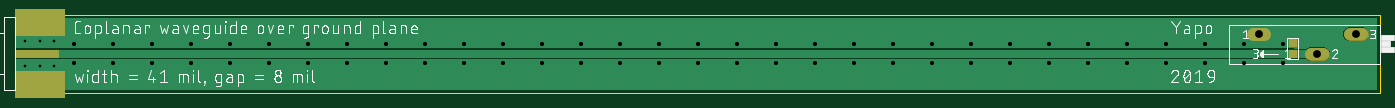
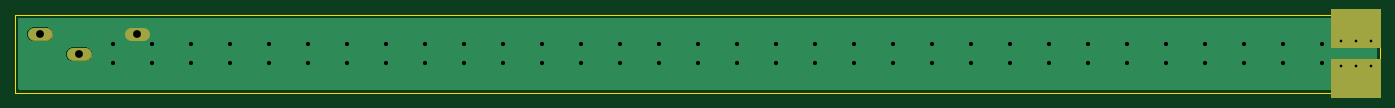
Circuit board: 8 layer files. Board 177.8 x 10.2 mm.
- outline: 2layer_50.boardoutline.ger (234 bytes)
- bottom_copper: 2layer_50.bottomlayer.ger (5600 bytes)
- bottom_mask: 2layer_50.bottomsoldermask.ger (3451 bytes)
- drill: 2layer_50.drills.xln (1063 bytes)
- paste: 2layer_50.tcream.ger (333 bytes)
- top_copper: 2layer_50.toplayer.ger (7133 bytes)
- top_silk: 2layer_50.topsilkscreen.ger (99857 bytes)
- top_mask: 2layer_50.topsoldermask.ger (3635 bytes)

=== outline: 2layer_50.boardoutline.ger ===
G04 EAGLE Gerber RS-274X export*
G75*
%MOMM*%
%FSLAX34Y34*%
%LPD*%
%INBoard Outline*%
%IPPOS*%
%AMOC8*
5,1,8,0,0,1.08239X$1,22.5*%
G01*
%ADD10C,0.000000*%


D10*
X0Y0D02*
X1778000Y0D01*
X1778000Y101600D01*
X0Y101600D01*
X0Y0D01*
M02*

=== bottom_copper: 2layer_50.bottomlayer.ger ===
G04 EAGLE Gerber RS-274X export*
G75*
%MOMM*%
%FSLAX34Y34*%
%LPD*%
%INBottom Copper Layer*%
%IPPOS*%
%AMOC8*
5,1,8,0,0,1.08239X$1,22.5*%
G01*
%ADD10C,0.604000*%
%ADD11C,1.524000*%
%ADD12C,0.825000*%

G36*
X63558Y-7357D02*
X63558Y-7357D01*
X63616Y-7359D01*
X63698Y-7337D01*
X63782Y-7325D01*
X63835Y-7302D01*
X63891Y-7287D01*
X63964Y-7244D01*
X64041Y-7209D01*
X64086Y-7171D01*
X64136Y-7142D01*
X64194Y-7080D01*
X64258Y-7026D01*
X64290Y-6977D01*
X64330Y-6934D01*
X64369Y-6859D01*
X64416Y-6789D01*
X64433Y-6733D01*
X64460Y-6681D01*
X64471Y-6613D01*
X64501Y-6518D01*
X64504Y-6418D01*
X64515Y-6350D01*
X64515Y3811D01*
X1773174Y3811D01*
X1773232Y3819D01*
X1773290Y3817D01*
X1773372Y3839D01*
X1773456Y3851D01*
X1773509Y3874D01*
X1773565Y3889D01*
X1773638Y3932D01*
X1773715Y3967D01*
X1773760Y4005D01*
X1773810Y4034D01*
X1773868Y4096D01*
X1773932Y4150D01*
X1773964Y4199D01*
X1774004Y4242D01*
X1774043Y4317D01*
X1774090Y4387D01*
X1774107Y4443D01*
X1774134Y4495D01*
X1774145Y4563D01*
X1774175Y4658D01*
X1774178Y4758D01*
X1774189Y4826D01*
X1774189Y96774D01*
X1774181Y96832D01*
X1774183Y96890D01*
X1774161Y96972D01*
X1774149Y97056D01*
X1774126Y97109D01*
X1774111Y97165D01*
X1774068Y97238D01*
X1774033Y97315D01*
X1773995Y97360D01*
X1773966Y97410D01*
X1773904Y97468D01*
X1773850Y97532D01*
X1773801Y97564D01*
X1773758Y97604D01*
X1773683Y97643D01*
X1773613Y97690D01*
X1773557Y97707D01*
X1773505Y97734D01*
X1773437Y97745D01*
X1773342Y97775D01*
X1773242Y97778D01*
X1773174Y97789D01*
X64515Y97789D01*
X64515Y107950D01*
X64507Y108008D01*
X64509Y108066D01*
X64487Y108148D01*
X64475Y108232D01*
X64452Y108285D01*
X64437Y108341D01*
X64394Y108414D01*
X64359Y108491D01*
X64321Y108536D01*
X64292Y108586D01*
X64230Y108644D01*
X64176Y108708D01*
X64127Y108740D01*
X64084Y108780D01*
X64009Y108819D01*
X63939Y108866D01*
X63883Y108883D01*
X63831Y108910D01*
X63763Y108921D01*
X63668Y108951D01*
X63568Y108954D01*
X63500Y108965D01*
X0Y108965D01*
X-58Y108957D01*
X-116Y108959D01*
X-198Y108937D01*
X-282Y108925D01*
X-335Y108902D01*
X-391Y108887D01*
X-464Y108844D01*
X-541Y108809D01*
X-586Y108771D01*
X-636Y108742D01*
X-694Y108680D01*
X-758Y108626D01*
X-790Y108577D01*
X-830Y108534D01*
X-869Y108459D01*
X-916Y108389D01*
X-933Y108333D01*
X-960Y108281D01*
X-971Y108213D01*
X-1001Y108118D01*
X-1004Y108018D01*
X-1015Y107950D01*
X-1015Y59055D01*
X-1007Y58997D01*
X-1009Y58939D01*
X-987Y58857D01*
X-975Y58774D01*
X-952Y58720D01*
X-937Y58664D01*
X-894Y58591D01*
X-859Y58514D01*
X-821Y58469D01*
X-792Y58419D01*
X-730Y58361D01*
X-676Y58297D01*
X-627Y58265D01*
X-584Y58225D01*
X-509Y58186D01*
X-439Y58140D01*
X-383Y58122D01*
X-331Y58095D01*
X-263Y58084D01*
X-168Y58054D01*
X-68Y58051D01*
X0Y58040D01*
X3811Y58040D01*
X3811Y43560D01*
X0Y43560D01*
X-58Y43552D01*
X-116Y43554D01*
X-198Y43532D01*
X-282Y43520D01*
X-335Y43497D01*
X-391Y43482D01*
X-464Y43439D01*
X-541Y43404D01*
X-586Y43366D01*
X-636Y43337D01*
X-694Y43275D01*
X-758Y43221D01*
X-790Y43172D01*
X-830Y43129D01*
X-869Y43054D01*
X-916Y42984D01*
X-933Y42928D01*
X-960Y42876D01*
X-971Y42808D01*
X-1001Y42713D01*
X-1004Y42613D01*
X-1015Y42545D01*
X-1015Y-6350D01*
X-1007Y-6408D01*
X-1009Y-6466D01*
X-987Y-6548D01*
X-975Y-6632D01*
X-952Y-6685D01*
X-937Y-6741D01*
X-894Y-6814D01*
X-859Y-6891D01*
X-821Y-6936D01*
X-792Y-6986D01*
X-730Y-7044D01*
X-676Y-7108D01*
X-627Y-7140D01*
X-584Y-7180D01*
X-509Y-7219D01*
X-439Y-7266D01*
X-383Y-7283D01*
X-331Y-7310D01*
X-263Y-7321D01*
X-168Y-7351D01*
X-68Y-7354D01*
X0Y-7365D01*
X63500Y-7365D01*
X63558Y-7357D01*
G37*
%LPC*%
G36*
X1736811Y67055D02*
X1736811Y67055D01*
X1733450Y68447D01*
X1730877Y71020D01*
X1729485Y74381D01*
X1729485Y78019D01*
X1730877Y81380D01*
X1733450Y83953D01*
X1736811Y85345D01*
X1755689Y85345D01*
X1759050Y83953D01*
X1761623Y81380D01*
X1763015Y78019D01*
X1763015Y74381D01*
X1761623Y71020D01*
X1759050Y68447D01*
X1755689Y67055D01*
X1736811Y67055D01*
G37*
%LPD*%
%LPC*%
G36*
X1686011Y41655D02*
X1686011Y41655D01*
X1682650Y43047D01*
X1680077Y45620D01*
X1678685Y48981D01*
X1678685Y52619D01*
X1680077Y55980D01*
X1682650Y58553D01*
X1686011Y59945D01*
X1704889Y59945D01*
X1708250Y58553D01*
X1710823Y55980D01*
X1712215Y52619D01*
X1712215Y48981D01*
X1710823Y45620D01*
X1708250Y43047D01*
X1704889Y41655D01*
X1686011Y41655D01*
G37*
%LPD*%
D10*
X12700Y34925D03*
X31750Y34925D03*
X50800Y34925D03*
X31750Y66675D03*
X12700Y66675D03*
X50800Y66675D03*
D11*
X1611630Y76200D02*
X1626870Y76200D01*
X1738630Y76200D02*
X1753870Y76200D01*
X1703070Y50800D02*
X1687830Y50800D01*
D12*
X76200Y63500D03*
X76200Y38100D03*
X127000Y63500D03*
X177800Y63500D03*
X228600Y63500D03*
X279400Y63500D03*
X127000Y38100D03*
X177800Y38100D03*
X228600Y38100D03*
X279400Y38100D03*
X330200Y63500D03*
X381000Y63500D03*
X431800Y63500D03*
X330200Y38100D03*
X381000Y38100D03*
X431800Y38100D03*
X482600Y63500D03*
X482600Y38100D03*
X533400Y63500D03*
X533400Y38100D03*
X584200Y63500D03*
X584200Y38100D03*
X635000Y63500D03*
X635000Y38100D03*
X685800Y63500D03*
X685800Y38100D03*
X736600Y63500D03*
X736600Y38100D03*
X787400Y63500D03*
X787400Y38100D03*
X838200Y63500D03*
X838200Y38100D03*
X889000Y63500D03*
X889000Y38100D03*
X939800Y63500D03*
X990600Y63500D03*
X1041400Y63500D03*
X939800Y38100D03*
X990600Y38100D03*
X1041400Y38100D03*
X1092200Y63500D03*
X1092200Y38100D03*
X1143000Y63500D03*
X1143000Y38100D03*
X1193800Y63500D03*
X1193800Y38100D03*
X1244600Y63500D03*
X1244600Y38100D03*
X1295400Y63500D03*
X1346200Y63500D03*
X1397000Y63500D03*
X1447800Y63500D03*
X1498600Y63500D03*
X1549400Y63500D03*
X1295400Y38100D03*
X1346200Y38100D03*
X1397000Y38100D03*
X1447800Y38100D03*
X1498600Y38100D03*
X1549400Y38100D03*
X1600200Y38100D03*
X1600200Y63500D03*
X1651000Y38100D03*
X1651000Y63500D03*
M02*

=== bottom_mask: 2layer_50.bottomsoldermask.ger ===
G04 EAGLE Gerber RS-274X export*
G75*
%MOMM*%
%FSLAX34Y34*%
%LPD*%
%INBottom Solder Mask*%
%IPPOS*%
%AMOC8*
5,1,8,0,0,1.08239X$1,22.5*%
G01*
%ADD10C,1.651000*%

G36*
X63558Y58048D02*
X63558Y58048D01*
X63616Y58046D01*
X63698Y58068D01*
X63782Y58080D01*
X63835Y58104D01*
X63891Y58118D01*
X63964Y58161D01*
X64041Y58196D01*
X64086Y58234D01*
X64136Y58264D01*
X64194Y58325D01*
X64258Y58380D01*
X64290Y58428D01*
X64330Y58471D01*
X64369Y58546D01*
X64416Y58616D01*
X64433Y58672D01*
X64460Y58724D01*
X64471Y58792D01*
X64501Y58887D01*
X64504Y58987D01*
X64515Y59055D01*
X64515Y107950D01*
X64507Y108008D01*
X64509Y108066D01*
X64487Y108148D01*
X64475Y108232D01*
X64452Y108285D01*
X64437Y108341D01*
X64394Y108414D01*
X64359Y108491D01*
X64321Y108536D01*
X64292Y108586D01*
X64230Y108644D01*
X64176Y108708D01*
X64127Y108740D01*
X64084Y108780D01*
X64009Y108819D01*
X63939Y108866D01*
X63883Y108883D01*
X63831Y108910D01*
X63763Y108921D01*
X63668Y108951D01*
X63568Y108954D01*
X63500Y108965D01*
X0Y108965D01*
X-58Y108957D01*
X-116Y108959D01*
X-198Y108937D01*
X-282Y108925D01*
X-335Y108902D01*
X-391Y108887D01*
X-464Y108844D01*
X-541Y108809D01*
X-586Y108771D01*
X-636Y108742D01*
X-694Y108680D01*
X-758Y108626D01*
X-790Y108577D01*
X-830Y108534D01*
X-869Y108459D01*
X-916Y108389D01*
X-933Y108333D01*
X-960Y108281D01*
X-971Y108213D01*
X-1001Y108118D01*
X-1004Y108018D01*
X-1015Y107950D01*
X-1015Y59055D01*
X-1007Y58997D01*
X-1009Y58939D01*
X-987Y58857D01*
X-975Y58774D01*
X-952Y58720D01*
X-937Y58664D01*
X-894Y58591D01*
X-859Y58514D01*
X-821Y58469D01*
X-792Y58419D01*
X-730Y58361D01*
X-676Y58297D01*
X-627Y58265D01*
X-584Y58225D01*
X-509Y58186D01*
X-439Y58140D01*
X-383Y58122D01*
X-331Y58095D01*
X-263Y58084D01*
X-168Y58054D01*
X-68Y58051D01*
X0Y58040D01*
X63500Y58040D01*
X63558Y58048D01*
G37*
G36*
X63558Y-7357D02*
X63558Y-7357D01*
X63616Y-7359D01*
X63698Y-7337D01*
X63782Y-7325D01*
X63835Y-7302D01*
X63891Y-7287D01*
X63964Y-7244D01*
X64041Y-7209D01*
X64086Y-7171D01*
X64136Y-7142D01*
X64194Y-7080D01*
X64258Y-7026D01*
X64290Y-6977D01*
X64330Y-6934D01*
X64369Y-6859D01*
X64416Y-6789D01*
X64433Y-6733D01*
X64460Y-6681D01*
X64471Y-6613D01*
X64501Y-6518D01*
X64504Y-6418D01*
X64515Y-6350D01*
X64515Y42545D01*
X64507Y42603D01*
X64509Y42661D01*
X64487Y42743D01*
X64475Y42827D01*
X64452Y42880D01*
X64437Y42936D01*
X64394Y43009D01*
X64359Y43086D01*
X64321Y43131D01*
X64292Y43181D01*
X64230Y43239D01*
X64176Y43303D01*
X64127Y43335D01*
X64084Y43375D01*
X64009Y43414D01*
X63939Y43461D01*
X63883Y43478D01*
X63831Y43505D01*
X63763Y43516D01*
X63668Y43546D01*
X63568Y43549D01*
X63500Y43560D01*
X0Y43560D01*
X-58Y43552D01*
X-116Y43554D01*
X-198Y43532D01*
X-282Y43520D01*
X-335Y43497D01*
X-391Y43482D01*
X-464Y43439D01*
X-541Y43404D01*
X-586Y43366D01*
X-636Y43337D01*
X-694Y43275D01*
X-758Y43221D01*
X-790Y43172D01*
X-830Y43129D01*
X-869Y43054D01*
X-916Y42984D01*
X-933Y42928D01*
X-960Y42876D01*
X-971Y42808D01*
X-1001Y42713D01*
X-1004Y42613D01*
X-1015Y42545D01*
X-1015Y-6350D01*
X-1007Y-6408D01*
X-1009Y-6466D01*
X-987Y-6548D01*
X-975Y-6632D01*
X-952Y-6685D01*
X-937Y-6741D01*
X-894Y-6814D01*
X-859Y-6891D01*
X-821Y-6936D01*
X-792Y-6986D01*
X-730Y-7044D01*
X-676Y-7108D01*
X-627Y-7140D01*
X-584Y-7180D01*
X-509Y-7219D01*
X-439Y-7266D01*
X-383Y-7283D01*
X-331Y-7310D01*
X-263Y-7321D01*
X-168Y-7351D01*
X-68Y-7354D01*
X0Y-7365D01*
X63500Y-7365D01*
X63558Y-7357D01*
G37*
D10*
X1626870Y76200D02*
X1611630Y76200D01*
X1738630Y76200D02*
X1753870Y76200D01*
X1703070Y50800D02*
X1687830Y50800D01*
M02*

=== drill: 2layer_50.drills.xln ===
M48
;GenerationSoftware,Autodesk,EAGLE,9.2.2*%
;CreationDate,2019-02-21T01:51:50Z*%
FMAT,2
ICI,OFF
METRIC,TZ,000.000
T4C0.350
T3C0.550
T2C1.016
%
G90
M71
T2
X169545Y5080
X174625Y7620
X161925Y7620
T3
X129540Y6350
X93980Y6350
X124460Y3810
X124460Y6350
X119380Y3810
X119380Y6350
X114300Y3810
X114300Y6350
X109220Y3810
X109220Y6350
X104140Y3810
X99060Y3810
X93980Y3810
X7620Y6350
X99060Y6350
X104140Y6350
X134620Y6350
X139700Y6350
X144780Y6350
X149860Y6350
X154940Y6350
X129540Y3810
X134620Y3810
X139700Y3810
X144780Y3810
X149860Y3810
X154940Y3810
X160020Y3810
X160020Y6350
X165100Y3810
X165100Y6350
X22860Y3810
X48260Y6350
X43180Y3810
X88900Y3810
X33020Y3810
X43180Y6350
X38100Y6350
X33020Y6350
X27940Y3810
X38100Y3810
X17780Y3810
X12700Y3810
X27940Y6350
X22860Y6350
X17780Y6350
X12700Y6350
X7620Y3810
X78740Y6350
X88900Y6350
X83820Y3810
X83820Y6350
X78740Y3810
X48260Y3810
X73660Y3810
X73660Y6350
X68580Y3810
X68580Y6350
X63500Y3810
X63500Y6350
X58420Y3810
X58420Y6350
X53340Y3810
X53340Y6350
T4
X1270Y3492
X3175Y3492
X5080Y3492
X3175Y6667
X1270Y6667
X5080Y6667
M30
=== paste: 2layer_50.tcream.ger ===
G04 EAGLE Gerber RS-274X export*
G75*
%MOMM*%
%FSLAX34Y34*%
%LPD*%
%INTop Solder Paste*%
%IPPOS*%
%AMOC8*
5,1,8,0,0,1.08239X$1,22.5*%
G01*
%ADD10R,5.715000X1.041400*%
%ADD11R,6.350000X2.540000*%
%ADD12R,0.950000X0.950000*%


D10*
X28750Y50800D03*
D11*
X31750Y92075D03*
X31750Y9525D03*
D12*
X1663700Y49900D03*
X1663700Y64400D03*
M02*

=== top_copper: 2layer_50.toplayer.ger (7133 bytes, source omitted) ===
=== top_silk: 2layer_50.topsilkscreen.ger (99857 bytes, source omitted) ===
=== top_mask: 2layer_50.topsoldermask.ger ===
G04 EAGLE Gerber RS-274X export*
G75*
%MOMM*%
%FSLAX34Y34*%
%LPD*%
%INTop Solder Mask*%
%IPPOS*%
%AMOC8*
5,1,8,0,0,1.08239X$1,22.5*%
G01*
%ADD10R,5.842000X1.168400*%
%ADD11R,6.477000X2.667000*%
%ADD12C,1.651000*%
%ADD13R,1.077000X1.077000*%

G36*
X63558Y73923D02*
X63558Y73923D01*
X63616Y73921D01*
X63698Y73943D01*
X63782Y73955D01*
X63835Y73979D01*
X63891Y73993D01*
X63964Y74036D01*
X64041Y74071D01*
X64086Y74109D01*
X64136Y74139D01*
X64194Y74200D01*
X64258Y74255D01*
X64290Y74303D01*
X64330Y74346D01*
X64369Y74421D01*
X64416Y74491D01*
X64433Y74547D01*
X64460Y74599D01*
X64471Y74667D01*
X64501Y74762D01*
X64504Y74862D01*
X64515Y74930D01*
X64515Y107950D01*
X64507Y108008D01*
X64509Y108066D01*
X64487Y108148D01*
X64475Y108232D01*
X64452Y108285D01*
X64437Y108341D01*
X64394Y108414D01*
X64359Y108491D01*
X64321Y108536D01*
X64292Y108586D01*
X64230Y108644D01*
X64176Y108708D01*
X64127Y108740D01*
X64084Y108780D01*
X64009Y108819D01*
X63939Y108866D01*
X63883Y108883D01*
X63831Y108910D01*
X63763Y108921D01*
X63668Y108951D01*
X63568Y108954D01*
X63500Y108965D01*
X0Y108965D01*
X-58Y108957D01*
X-116Y108959D01*
X-198Y108937D01*
X-282Y108925D01*
X-335Y108902D01*
X-391Y108887D01*
X-464Y108844D01*
X-541Y108809D01*
X-586Y108771D01*
X-636Y108742D01*
X-694Y108680D01*
X-758Y108626D01*
X-790Y108577D01*
X-830Y108534D01*
X-869Y108459D01*
X-916Y108389D01*
X-933Y108333D01*
X-960Y108281D01*
X-971Y108213D01*
X-1001Y108118D01*
X-1004Y108018D01*
X-1015Y107950D01*
X-1015Y74930D01*
X-1007Y74872D01*
X-1009Y74814D01*
X-987Y74732D01*
X-975Y74649D01*
X-952Y74595D01*
X-937Y74539D01*
X-894Y74466D01*
X-859Y74389D01*
X-821Y74344D01*
X-792Y74294D01*
X-730Y74236D01*
X-676Y74172D01*
X-627Y74140D01*
X-584Y74100D01*
X-509Y74061D01*
X-439Y74015D01*
X-383Y73997D01*
X-331Y73970D01*
X-263Y73959D01*
X-168Y73929D01*
X-68Y73926D01*
X0Y73915D01*
X63500Y73915D01*
X63558Y73923D01*
G37*
G36*
X63558Y-7357D02*
X63558Y-7357D01*
X63616Y-7359D01*
X63698Y-7337D01*
X63782Y-7325D01*
X63835Y-7302D01*
X63891Y-7287D01*
X63964Y-7244D01*
X64041Y-7209D01*
X64086Y-7171D01*
X64136Y-7142D01*
X64194Y-7080D01*
X64258Y-7026D01*
X64290Y-6977D01*
X64330Y-6934D01*
X64369Y-6859D01*
X64416Y-6789D01*
X64433Y-6733D01*
X64460Y-6681D01*
X64471Y-6613D01*
X64501Y-6518D01*
X64504Y-6418D01*
X64515Y-6350D01*
X64515Y26670D01*
X64507Y26728D01*
X64509Y26786D01*
X64487Y26868D01*
X64475Y26952D01*
X64452Y27005D01*
X64437Y27061D01*
X64394Y27134D01*
X64359Y27211D01*
X64321Y27256D01*
X64292Y27306D01*
X64230Y27364D01*
X64176Y27428D01*
X64127Y27460D01*
X64084Y27500D01*
X64009Y27539D01*
X63939Y27586D01*
X63883Y27603D01*
X63831Y27630D01*
X63763Y27641D01*
X63668Y27671D01*
X63568Y27674D01*
X63500Y27685D01*
X0Y27685D01*
X-58Y27677D01*
X-116Y27679D01*
X-198Y27657D01*
X-282Y27645D01*
X-335Y27622D01*
X-391Y27607D01*
X-464Y27564D01*
X-541Y27529D01*
X-586Y27491D01*
X-636Y27462D01*
X-694Y27400D01*
X-758Y27346D01*
X-790Y27297D01*
X-830Y27254D01*
X-869Y27179D01*
X-916Y27109D01*
X-933Y27053D01*
X-960Y27001D01*
X-971Y26933D01*
X-1001Y26838D01*
X-1004Y26738D01*
X-1015Y26670D01*
X-1015Y-6350D01*
X-1007Y-6408D01*
X-1009Y-6466D01*
X-987Y-6548D01*
X-975Y-6632D01*
X-952Y-6685D01*
X-937Y-6741D01*
X-894Y-6814D01*
X-859Y-6891D01*
X-821Y-6936D01*
X-792Y-6986D01*
X-730Y-7044D01*
X-676Y-7108D01*
X-627Y-7140D01*
X-584Y-7180D01*
X-509Y-7219D01*
X-439Y-7266D01*
X-383Y-7283D01*
X-331Y-7310D01*
X-263Y-7321D01*
X-168Y-7351D01*
X-68Y-7354D01*
X0Y-7365D01*
X63500Y-7365D01*
X63558Y-7357D01*
G37*
D10*
X28750Y50800D03*
D11*
X31750Y92075D03*
X31750Y9525D03*
D12*
X1611630Y76200D02*
X1626870Y76200D01*
X1738630Y76200D02*
X1753870Y76200D01*
X1703070Y50800D02*
X1687830Y50800D01*
D13*
X1663700Y49900D03*
X1663700Y64400D03*
M02*

